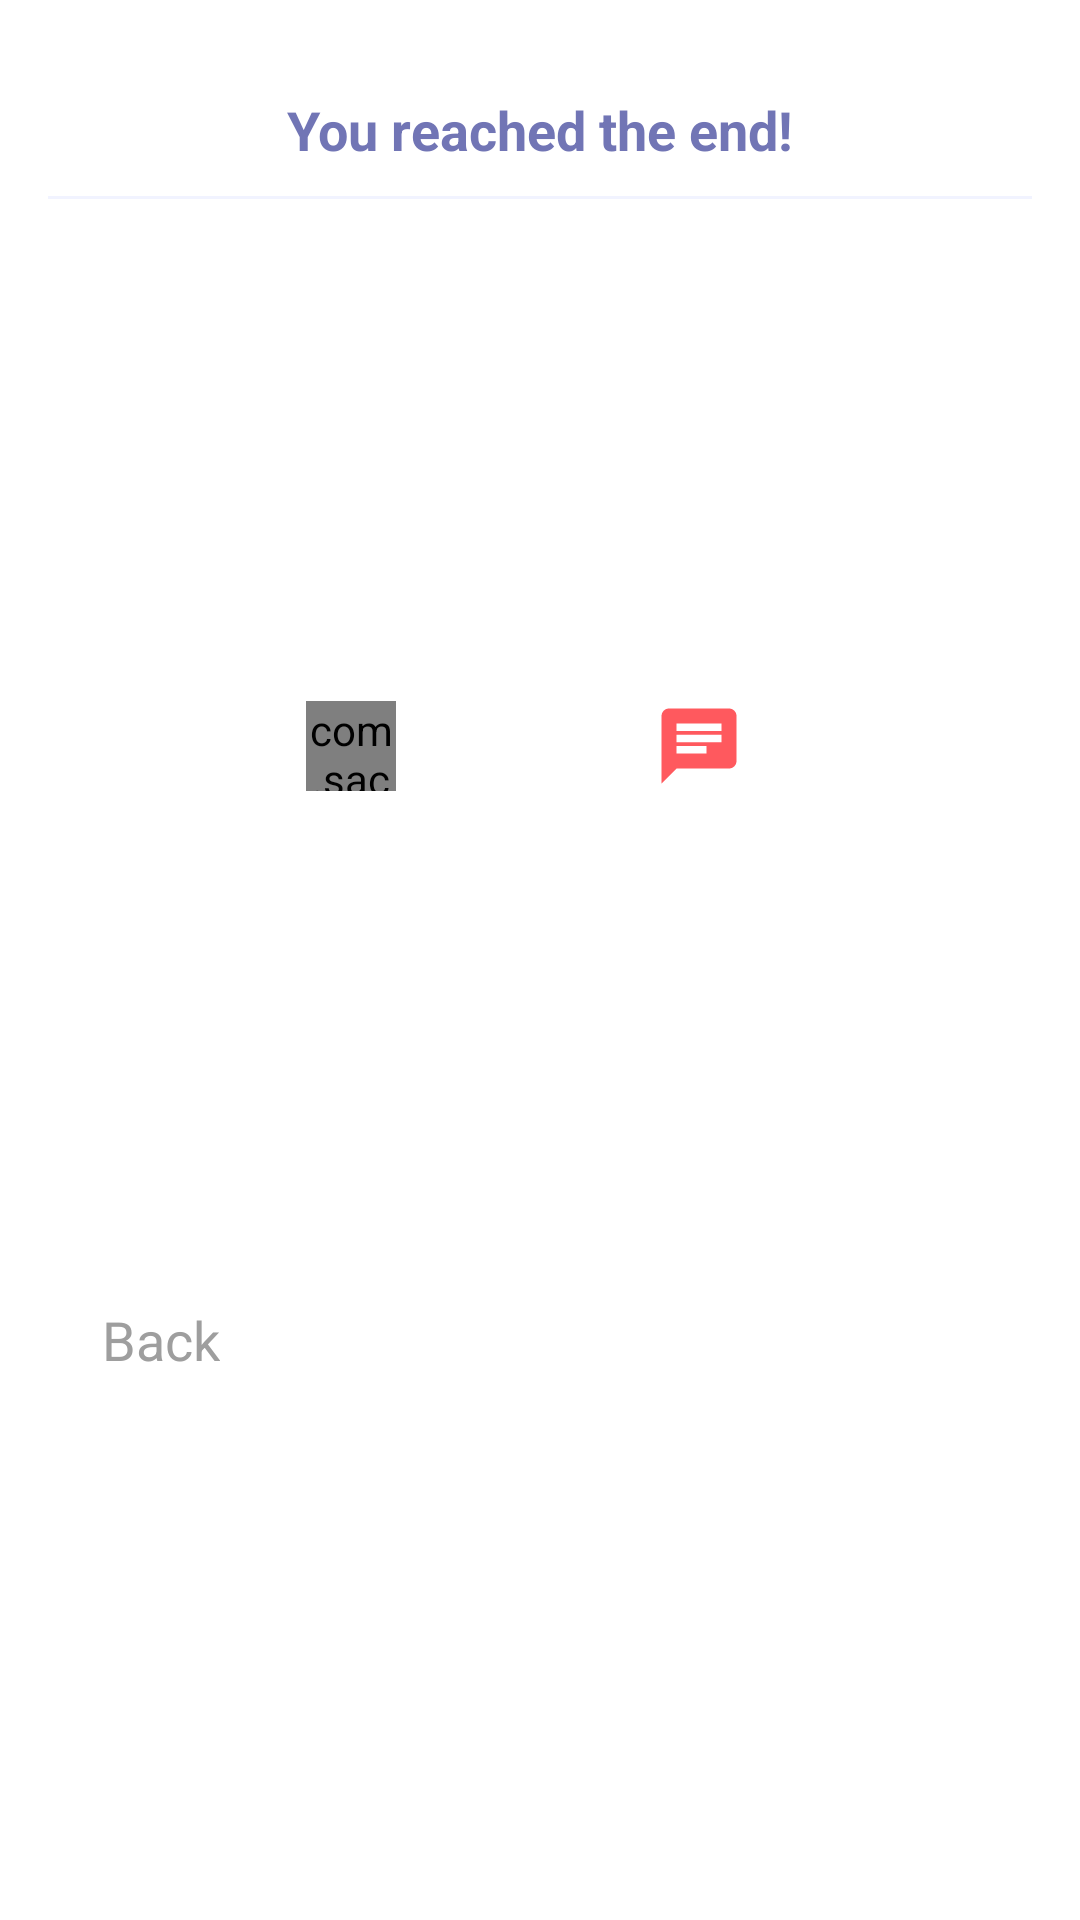

Produce the Android XML layout that renders to this screen, including the resource entries it uses.
<!-- AndroidManifest.xml: application theme AppTheme -->
<!-- res/layout/read_post_dialog.xml -->
<?xml version="1.0" encoding="utf-8"?>
<android.support.constraint.ConstraintLayout xmlns:android="http://schemas.android.com/apk/res/android"
    android:layout_width="match_parent"
    android:layout_height="wrap_content"
    android:padding="16dp"
    xmlns:app="http://schemas.android.com/apk/res-auto"
    android:background="@android:color/white">
    <TextView
        android:id="@+id/readPostDialogTextView"
        android:layout_width="wrap_content"
        android:layout_height="wrap_content"
        android:text="You reached the end!"
        android:textSize="18sp"
        android:textStyle="bold"
        android:layout_marginTop="15dp"
        android:textColor="@color/colorPrimary"
        app:layout_constraintStart_toStartOf="parent"
        app:layout_constraintEnd_toEndOf="parent"
        app:layout_constraintTop_toTopOf="parent"
        app:layout_constraintBottom_toTopOf="@id/readPostDialogSeparator"
        />
    <View
        android:id="@+id/readPostDialogSeparator"
        android:layout_width="match_parent"
        android:layout_height="1dp"
        app:layout_constraintTop_toBottomOf="@id/readPostDialogTextView"
        android:background="@color/colorBg"
        android:layout_marginTop="10dp" />
    <com.sackcentury.shinebuttonlib.ShineButton
        android:id="@+id/readPostDialogFavoriteButton"
        android:layout_width="30dp"
        android:layout_height="30dp"
        android:layout_centerInParent="true"
        app:btn_color="@android:color/darker_gray"
        app:btn_fill_color="@color/colorAccent"
        app:allow_random_color="false"
        app:siShape="@drawable/icon_favorite"
        app:layout_constraintTop_toBottomOf="@id/readPostDialogSeparator"
        app:layout_constraintStart_toStartOf="parent"
        app:layout_constraintEnd_toStartOf="@id/readPostDialogCommendImageView"
        app:layout_constraintBottom_toTopOf="@id/readPostDialogBackTextView"/>
<ImageView
    android:id="@+id/readPostDialogCommendImageView"
    android:layout_width="30dp"
    android:layout_height="30dp"
    android:src="@drawable/comment_icon"
    android:layout_marginTop="20dp"
    android:layout_marginRight="10dp"
    app:layout_constraintTop_toBottomOf="@id/readPostDialogSeparator"
    app:layout_constraintStart_toEndOf="@id/readPostDialogFavoriteButton"
    app:layout_constraintEnd_toEndOf="parent"
    app:layout_constraintBottom_toTopOf="@id/readPostDialogBackTextView"/>
    />
<TextView
    android:id="@+id/readPostDialogBackTextView"
    android:layout_width="wrap_content"
    android:layout_height="wrap_content"
    android:text="Back"
    android:textColor="@color/colorSecondary"
    app:layout_constraintStart_toStartOf="parent"
    app:layout_constraintTop_toBottomOf="@id/readPostDialogCommendImageView"
    app:layout_constraintBottom_toBottomOf="parent"
    android:textSize="18sp"
    android:layout_marginTop="20dp"
    android:layout_marginLeft="15dp"
    android:layout_marginBottom="15dp"
    android:padding="3dp"/>
</android.support.constraint.ConstraintLayout>
<!-- resources referenced by this layout -->
<resources>
  <color name="colorAccent">#FF595E</color>
  <color name="colorBg">#F1F3FF</color>
  <color name="colorPrimary">#7175B5</color>
  <color name="colorSecondary">#9E9E9E</color>
  <!-- drawable comment_icon (drawable) -->
  <vector android:height="24dp" android:tint="@color/colorAccent"
      android:viewportHeight="24.0" android:viewportWidth="24.0"
      android:width="24dp" xmlns:android="http://schemas.android.com/apk/res/android">
      <path android:fillColor="#FF000000" android:pathData="M20,2L4,2c-1.1,0 -1.99,0.9 -1.99,2L2,22l4,-4h14c1.1,0 2,-0.9 2,-2L22,4c0,-1.1 -0.9,-2 -2,-2zM6,9h12v2L6,11L6,9zM14,14L6,14v-2h8v2zM18,8L6,8L6,6h12v2z"/>
  </vector>
  <style name="AppTheme" parent="Theme.AppCompat.Light.NoActionBar">
          <item name="colorPrimary">@color/colorPrimary</item>
          <item name="colorPrimaryDark">@color/colorPrimaryDark</item>
          <item name="colorAccent">@color/colorAccent</item>
          <item name="android:windowActivityTransitions">true</item>
          <item name="android:windowEnterTransition">@android:transition/slide_right</item>
          <item name="android:windowExitTransition">@android:transition/slide_left</item>
      </style>
  <color name="colorPrimaryDark">#4A2E9D</color>
</resources>
